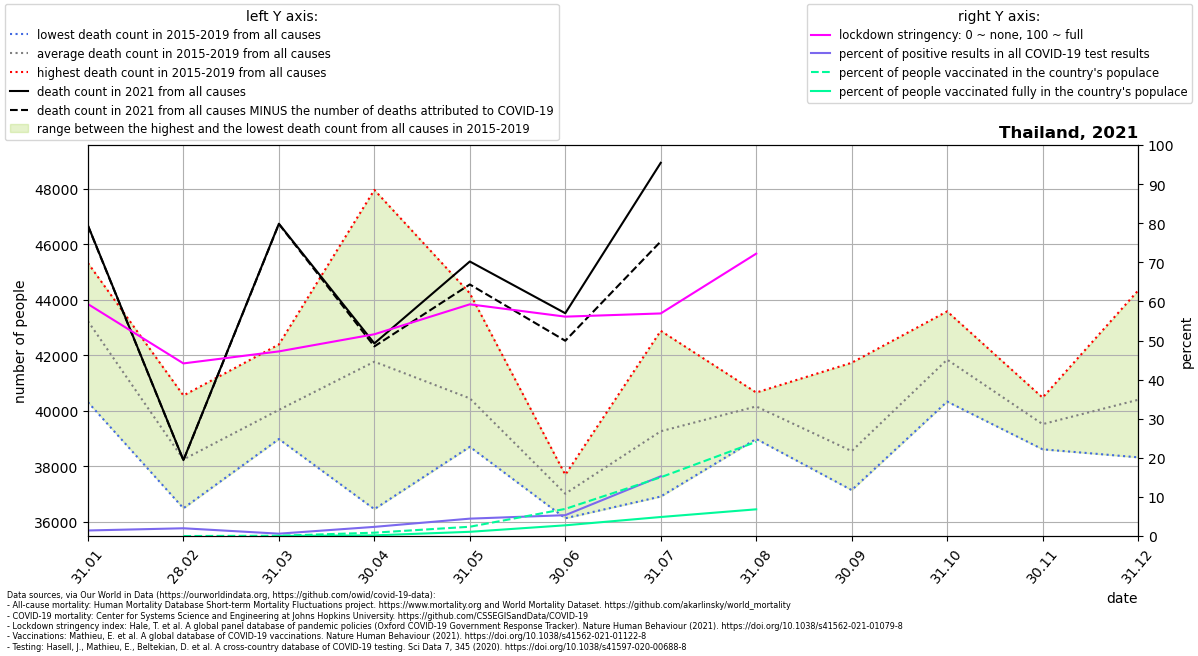

The data file committed next to this chart (first rows):
location, date, time, time_unit, deaths_2010_all_ages, deaths_2011_all_ages, deaths_2012_all_ages, deaths_2013_all_ages, deaths_2014_all_ages, deaths_2015_all_ages, deaths_2016_all_ages, deaths_2017_all_ages, deaths_2018_all_ages, deaths_2019_all_ages, deaths_2020_all_ages, deaths_2021_all_ages, new_deaths, new_cases_smoothed, new_tests_smoothed, stringency_index, people_vaccinated, people_fully_vaccinated, population, positive_test_percent
Thailand, 2021-01-31, 1, monthly, , , , , , 44867, 40316, 40798, 44867, 45329, 47125, 46685, 14.0, 330.5, 23288, 59.32, , , 69799978, 1.419
Thailand, 2021-02-28, 2, monthly, , , , , , 38000, 40557, 36493, 38000, 38208, 39758, 38228, 6.0, 322, 16225, 44.15, 0.0, , 69799978, 1.985
Thailand, 2021-03-31, 3, monthly, , , , , , 38987, 42396, 39080, 38987, 40742, 44304, 46748, 11.0, 94.12, 15571, 47.22, 52629, 11662, 69799978, 0.6045
Thailand, 2021-04-30, 4, monthly, , , , , , 39660, 45129, 36461, 39660, 47966, 40057, 42435, 109.0, 1025, 43726, 51.6, 600054, 118328, 69799978, 2.344
Thailand, 2021-05-31, 5, monthly, , , , , , 38708, 41071, 39543, 38708, 44240, 39674, 45387, 828.0, 2837, 63788, 59.26, 1656002, 754051, 69799978, 4.447
Thailand, 2021-06-30, 6, monthly, , , , , , 36867, 36132, 37518, 36867, 37700, 39479, 43522, 992.0, 3266, 61222, 56.11, 4842291, 1914268, 69799978, 5.335
Thailand, 2021-07-31, 7, monthly, , , , , , 39105, 36916, 38322, 39105, 42888, 39817, 48944, 2834, 9674, 63332, 56.93, 10489039, 3398010, 69799978, 15.28
Thailand, 2021-08-31, 8, monthly, , , , , , 40663, 40397, 40097, 40663, 38992, 40999, , 3969, 20149, , 72.22, 16814154, 4769588, 69799978, 
Thailand, 2021-09-30, 9, monthly, , , , , , 37147, 38582, 38148, 37147, 41737, 39361, , , , , , , , , 
Thailand, 2021-10-31, 10, monthly, , , , , , 41876, 40338, 41565, 41876, 43589, 41640, , , , , , , , , 
Thailand, 2021-11-30, 11, monthly, , , , , , 39332, 38617, 39861, 39332, 40480, 43545, , , , , , , , , 
Thailand, 2021-12-31, 12, monthly, , , , , , 38329, 39983, 41025, 38329, 44340, 45679, , , , , , , , , 
